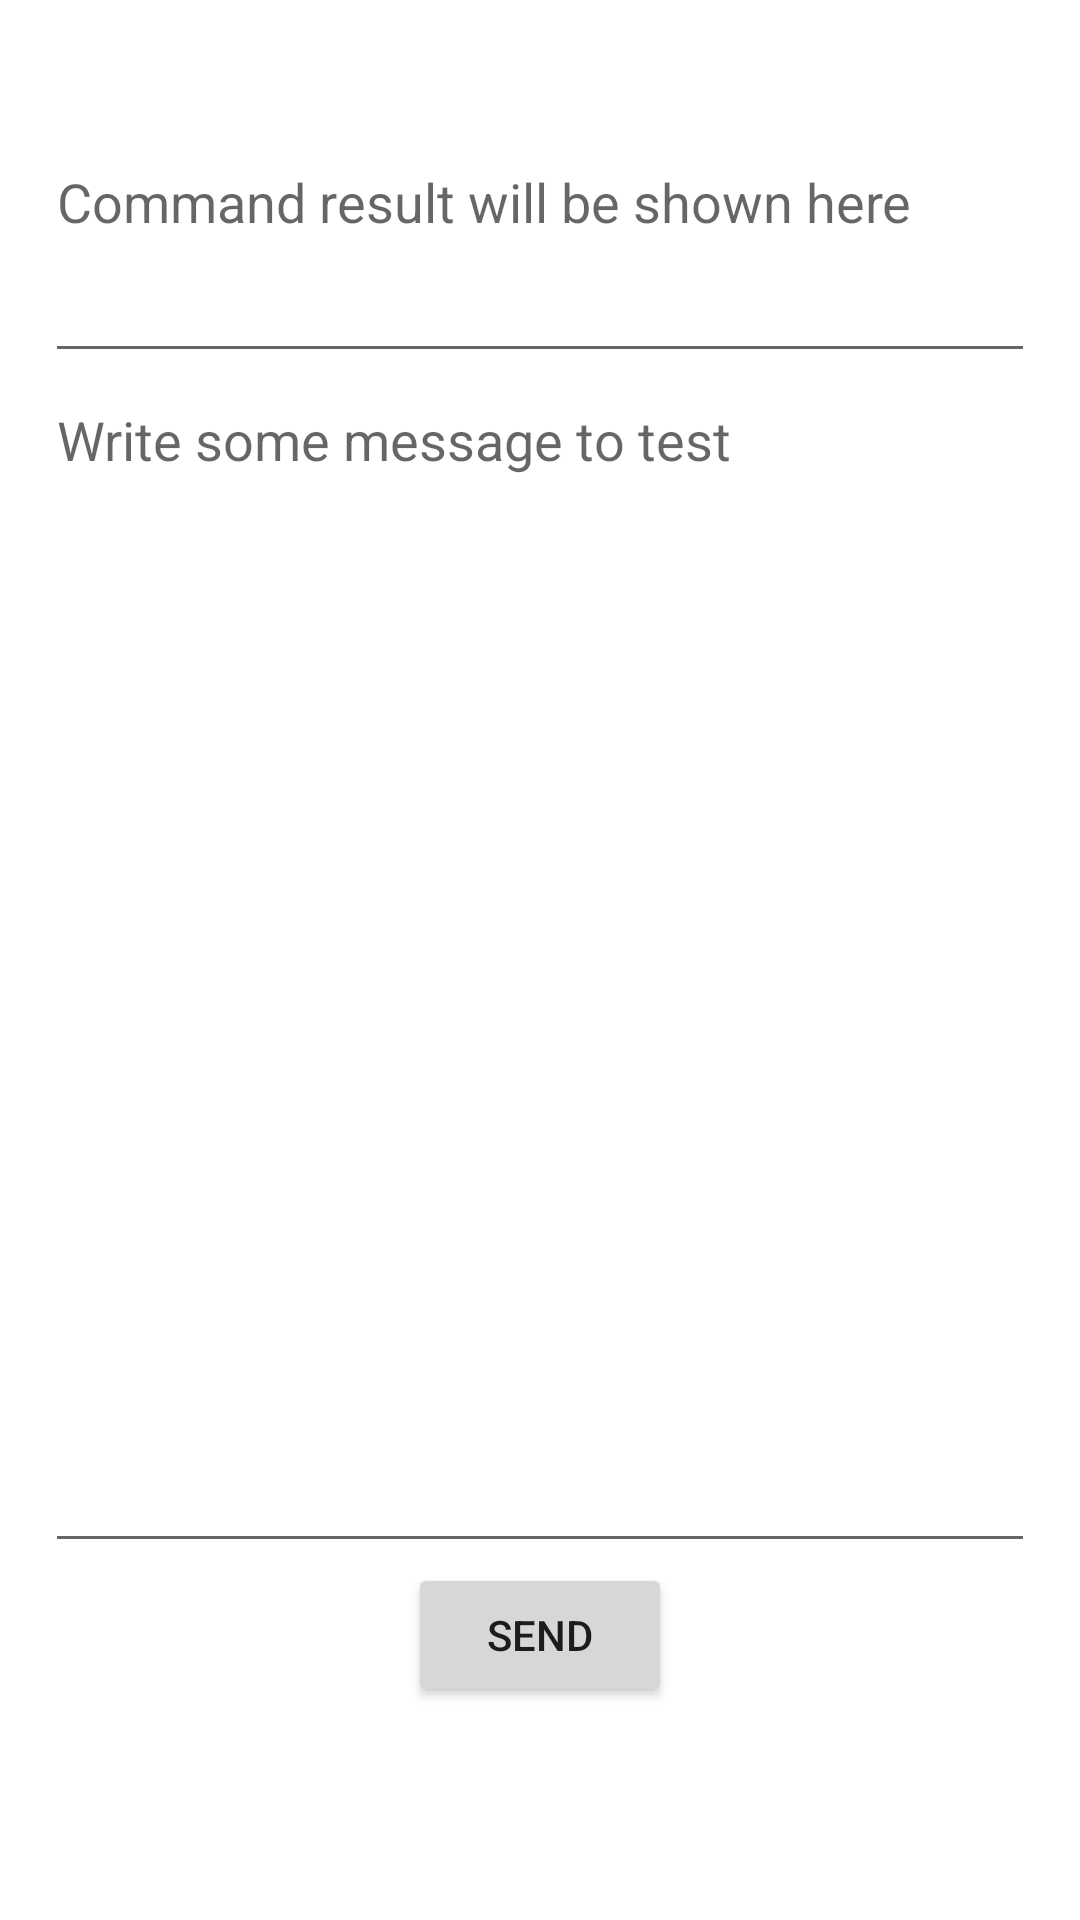

Here is an Android app screen rendered from its layout file. Give the layout XML and the strings, colors and styles it references.
<!-- AndroidManifest.xml: application theme Theme.RemoteControlClient -->
<!-- res/layout/fragment_test.xml -->
<?xml version="1.0" encoding="utf-8"?>
<LinearLayout xmlns:android="http://schemas.android.com/apk/res/android"
    xmlns:tools="http://schemas.android.com/tools"
    android:layout_width="match_parent"
    android:layout_height="match_parent"
    android:orientation="vertical"
    android:padding="@dimen/fragment_padding"
    tools:context=".fragment.TestFragment">

    <EditText
        android:id="@+id/test_output"
        android:layout_width="match_parent"
        android:layout_height="0dp"
        android:layout_marginTop="30dp"
        android:layout_weight="0.2"
        android:autofillHints="@string/hint_for_command_result"
        android:gravity="start|top"
        android:hint="@string/hint_for_command_result"
        android:inputType="text" />

    <EditText
        android:id="@+id/test_text"
        android:layout_width="match_parent"
        android:layout_height="0dp"
        android:layout_weight="1"
        android:autofillHints="@string/hint_for_test_text"
        android:gravity="start|top"
        android:hint="@string/hint_for_test_text"
        android:inputType="textMultiLine" />

    <Button
        android:id="@+id/send_command_button"
        android:layout_width="wrap_content"
        android:layout_height="wrap_content"
        android:layout_gravity="center"
        android:layout_marginBottom="20dp"
        android:text="@string/send_command_button_text" />

    <ProgressBar
        android:id="@+id/getting_command_result_progress_bar"
        style="@style/Widget.AppCompat.ProgressBar.Horizontal"
        android:layout_width="match_parent"
        android:layout_height="wrap_content"
        android:layout_marginBottom="20dp"
        android:max="100"
        android:visibility="invisible" />
</LinearLayout>
<!-- resources referenced by this layout -->
<resources>
  <dimen name="fragment_padding">15dp</dimen>
  <string name="hint_for_command_result">Command result will be shown here</string>
  <string name="hint_for_test_text">Write some message to test</string>
  <string name="send_command_button_text">Send</string>
  <style name="Theme.RemoteControlClient" parent="Theme.MaterialComponents.DayNight.NoActionBar">
          
          <item name="colorPrimary">@color/purple_500</item>
          <item name="colorPrimaryVariant">@color/purple_700</item>
          <item name="colorOnPrimary">@color/white</item>
          
          <item name="colorSecondary">@color/teal_200</item>
          <item name="colorSecondaryVariant">@color/teal_700</item>
          <item name="colorOnSecondary">@color/black</item>
          
          <item name="android:statusBarColor" tools:targetApi="l">?attr/colorPrimaryVariant</item>
          
      </style>
  <color name="purple_500">#FF6200EE</color>
  <color name="purple_700">#FF3700B3</color>
  <color name="white">#FFFFFFFF</color>
  <color name="teal_200">#FF03DAC5</color>
  <color name="teal_700">#FF018786</color>
  <color name="black">#FF000000</color>
</resources>
